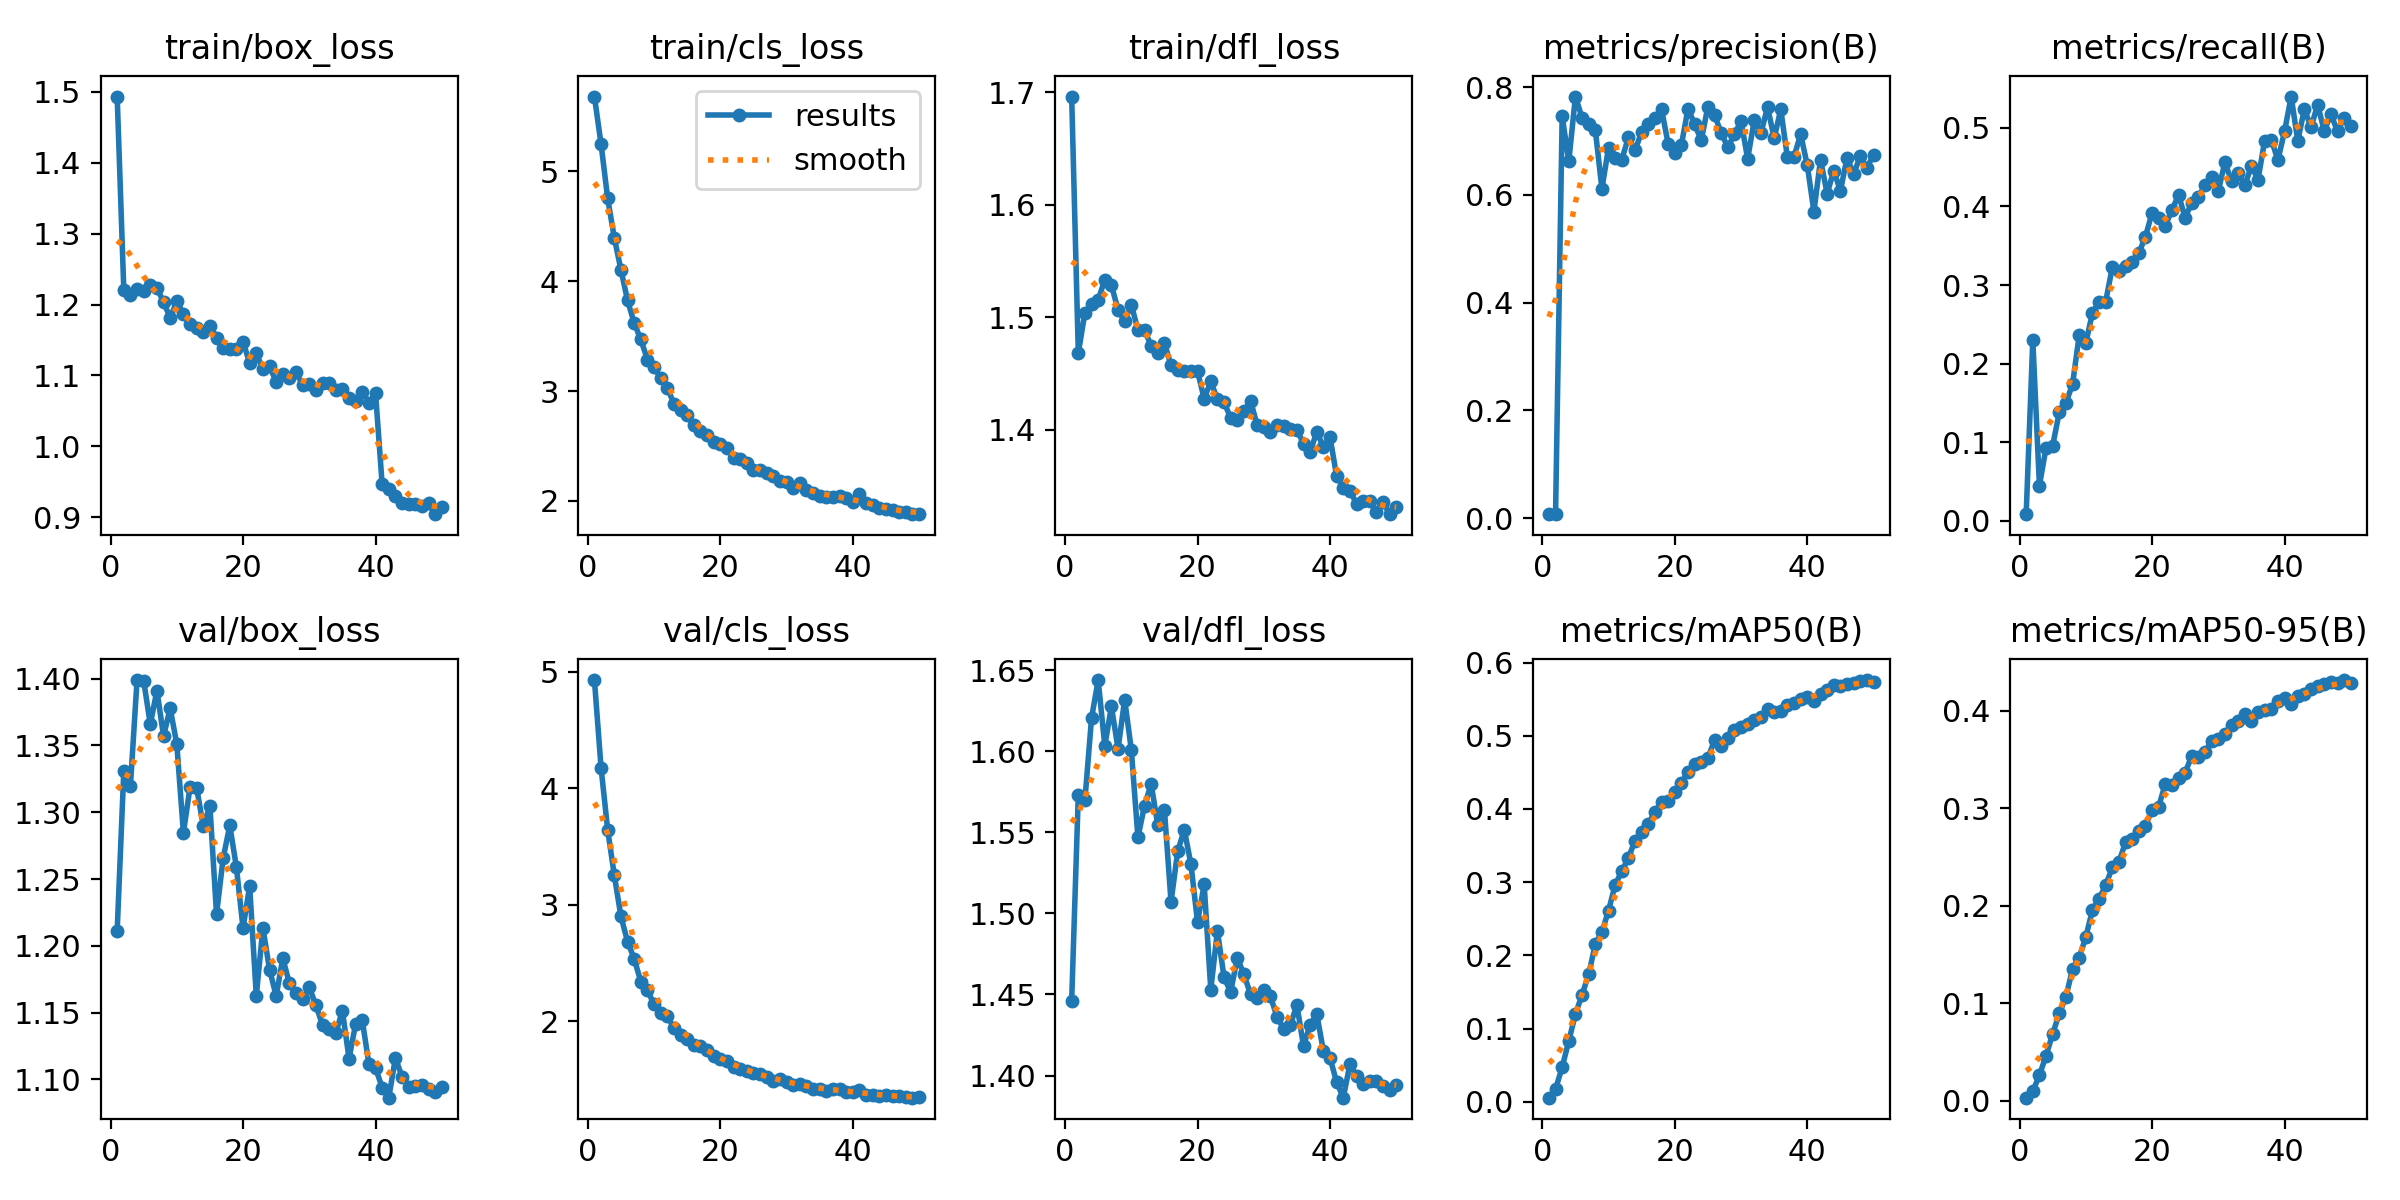

The data file committed next to this chart (first rows):
epoch, time, train/box_loss, train/cls_loss, train/dfl_loss, metrics/precision(B), metrics/recall(B), metrics/mAP50(B), metrics/mAP50-95(B), val/box_loss, val/cls_loss, val/dfl_loss, lr/pg0, lr/pg1, lr/pg2
1, 104.6, 1.493, 5.683, 1.696, 0.00752, 0.00858, 0.00551, 0.00299, 1.211, 4.929, 1.446, 1.2299e-05, 1.2299e-05, 1.2299e-05
2, 198.4, 1.221, 5.25, 1.468, 0.00763, 0.2301, 0.01729, 0.00966, 1.331, 4.177, 1.573, 2.41446e-05, 2.41446e-05, 2.41446e-05
3, 301, 1.214, 4.754, 1.504, 0.7457, 0.04485, 0.04722, 0.02599, 1.32, 3.643, 1.57, 3.55018e-05, 3.55018e-05, 3.55018e-05
4, 399.5, 1.222, 4.396, 1.512, 0.6621, 0.09323, 0.08298, 0.04615, 1.399, 3.253, 1.62, 3.48022e-05, 3.48022e-05, 3.48022e-05
5, 495.3, 1.22, 4.106, 1.516, 0.7823, 0.09566, 0.1198, 0.0684, 1.398, 2.899, 1.644, 3.40696e-05, 3.40696e-05, 3.40696e-05
6, 590.4, 1.228, 3.825, 1.534, 0.743, 0.1383, 0.146, 0.08951, 1.366, 2.683, 1.603, 3.3337e-05, 3.3337e-05, 3.3337e-05
7, 687.4, 1.223, 3.62, 1.529, 0.7315, 0.15, 0.1739, 0.1064, 1.391, 2.536, 1.628, 3.26044e-05, 3.26044e-05, 3.26044e-05
8, 779.7, 1.204, 3.47, 1.507, 0.7208, 0.1738, 0.2153, 0.135, 1.357, 2.34, 1.601, 3.18718e-05, 3.18718e-05, 3.18718e-05
9, 875.3, 1.181, 3.287, 1.497, 0.6112, 0.2359, 0.2319, 0.1467, 1.378, 2.263, 1.632, 3.11392e-05, 3.11392e-05, 3.11392e-05
10, 970.3, 1.205, 3.215, 1.511, 0.6875, 0.226, 0.2612, 0.1678, 1.351, 2.146, 1.601, 3.04066e-05, 3.04066e-05, 3.04066e-05
11, 1066, 1.187, 3.122, 1.489, 0.6675, 0.2646, 0.2964, 0.1954, 1.285, 2.071, 1.547, 2.9674e-05, 2.9674e-05, 2.9674e-05
12, 1160, 1.172, 3.03, 1.489, 0.6655, 0.278, 0.315, 0.2071, 1.319, 2.043, 1.566, 2.89414e-05, 2.89414e-05, 2.89414e-05
13, 1257, 1.168, 2.885, 1.475, 0.7065, 0.2788, 0.3331, 0.2208, 1.318, 1.941, 1.58, 2.82088e-05, 2.82088e-05, 2.82088e-05
14, 1351, 1.162, 2.824, 1.469, 0.6829, 0.3225, 0.3568, 0.2393, 1.29, 1.881, 1.554, 2.74762e-05, 2.74762e-05, 2.74762e-05
15, 1446, 1.17, 2.777, 1.477, 0.7165, 0.318, 0.3686, 0.2448, 1.305, 1.847, 1.564, 2.67436e-05, 2.67436e-05, 2.67436e-05
16, 1536, 1.153, 2.688, 1.457, 0.7311, 0.3248, 0.3798, 0.2651, 1.224, 1.792, 1.507, 2.6011e-05, 2.6011e-05, 2.6011e-05
17, 1633, 1.139, 2.636, 1.453, 0.7425, 0.3293, 0.3955, 0.2683, 1.266, 1.784, 1.538, 2.52784e-05, 2.52784e-05, 2.52784e-05
18, 1726, 1.138, 2.598, 1.452, 0.7591, 0.3404, 0.4099, 0.2762, 1.29, 1.752, 1.552, 2.45458e-05, 2.45458e-05, 2.45458e-05
19, 1817, 1.138, 2.539, 1.453, 0.6943, 0.3614, 0.4106, 0.2821, 1.259, 1.704, 1.53, 2.38132e-05, 2.38132e-05, 2.38132e-05
20, 1913, 1.147, 2.517, 1.452, 0.6769, 0.3917, 0.4228, 0.298, 1.213, 1.673, 1.495, 2.30806e-05, 2.30806e-05, 2.30806e-05
21, 2008, 1.118, 2.479, 1.428, 0.6929, 0.385, 0.4358, 0.3015, 1.245, 1.656, 1.518, 2.2348e-05, 2.2348e-05, 2.2348e-05
22, 2098, 1.131, 2.394, 1.443, 0.7601, 0.3755, 0.4502, 0.3251, 1.163, 1.604, 1.453, 2.16154e-05, 2.16154e-05, 2.16154e-05
23, 2196, 1.109, 2.377, 1.427, 0.7308, 0.3951, 0.4614, 0.3234, 1.213, 1.586, 1.489, 2.08828e-05, 2.08828e-05, 2.08828e-05
24, 2299, 1.113, 2.343, 1.425, 0.7013, 0.4144, 0.4645, 0.3312, 1.182, 1.568, 1.461, 2.01502e-05, 2.01502e-05, 2.01502e-05
25, 2394, 1.091, 2.285, 1.411, 0.7637, 0.3858, 0.4693, 0.3365, 1.162, 1.558, 1.452, 1.94176e-05, 1.94176e-05, 1.94176e-05
26, 2488, 1.102, 2.278, 1.409, 0.7477, 0.4045, 0.4942, 0.3538, 1.191, 1.543, 1.473, 1.8685e-05, 1.8685e-05, 1.8685e-05
27, 2590, 1.097, 2.252, 1.417, 0.7155, 0.4116, 0.4863, 0.3526, 1.172, 1.524, 1.462, 1.79524e-05, 1.79524e-05, 1.79524e-05
28, 2682, 1.105, 2.229, 1.426, 0.6879, 0.4272, 0.4975, 0.3576, 1.164, 1.486, 1.45, 1.72198e-05, 1.72198e-05, 1.72198e-05
29, 2779, 1.087, 2.18, 1.404, 0.7127, 0.4372, 0.5077, 0.3694, 1.16, 1.506, 1.448, 1.64872e-05, 1.64872e-05, 1.64872e-05
30, 2880, 1.088, 2.172, 1.403, 0.7365, 0.4193, 0.5121, 0.3709, 1.169, 1.48, 1.453, 1.57546e-05, 1.57546e-05, 1.57546e-05
31, 2973, 1.079, 2.114, 1.398, 0.667, 0.4563, 0.5167, 0.3759, 1.155, 1.453, 1.449, 1.5022e-05, 1.5022e-05, 1.5022e-05
32, 3060, 1.09, 2.163, 1.404, 0.7384, 0.4318, 0.5221, 0.3848, 1.141, 1.461, 1.436, 1.42894e-05, 1.42894e-05, 1.42894e-05
33, 3150, 1.089, 2.097, 1.403, 0.7139, 0.4425, 0.5256, 0.389, 1.137, 1.439, 1.429, 1.35568e-05, 1.35568e-05, 1.35568e-05
34, 3241, 1.08, 2.07, 1.401, 0.763, 0.4269, 0.5366, 0.3964, 1.135, 1.421, 1.431, 1.28242e-05, 1.28242e-05, 1.28242e-05
35, 3332, 1.081, 2.046, 1.4, 0.7052, 0.451, 0.5325, 0.3898, 1.151, 1.418, 1.443, 1.20916e-05, 1.20916e-05, 1.20916e-05
36, 3423, 1.068, 2.039, 1.388, 0.7584, 0.4341, 0.5334, 0.3983, 1.116, 1.396, 1.418, 1.1359e-05, 1.1359e-05, 1.1359e-05
37, 3516, 1.064, 2.031, 1.38, 0.6694, 0.4835, 0.542, 0.4011, 1.141, 1.417, 1.431, 1.06264e-05, 1.06264e-05, 1.06264e-05
38, 3605, 1.077, 2.042, 1.398, 0.6709, 0.485, 0.5451, 0.4014, 1.144, 1.415, 1.438, 9.8938e-06, 9.8938e-06, 9.8938e-06
39, 3692, 1.061, 2.03, 1.385, 0.7125, 0.4589, 0.5508, 0.4099, 1.112, 1.391, 1.415, 9.1612e-06, 9.1612e-06, 9.1612e-06
40, 3788, 1.075, 1.994, 1.394, 0.6551, 0.4953, 0.5537, 0.4128, 1.108, 1.39, 1.411, 8.4286e-06, 8.4286e-06, 8.4286e-06
41, 3885, 0.9465, 2.063, 1.359, 0.5689, 0.5396, 0.5482, 0.4068, 1.094, 1.406, 1.396, 7.696e-06, 7.696e-06, 7.696e-06
42, 3982, 0.9401, 1.98, 1.349, 0.6653, 0.4833, 0.5572, 0.4155, 1.086, 1.369, 1.386, 6.9634e-06, 6.9634e-06, 6.9634e-06
43, 4080, 0.93, 1.962, 1.346, 0.6018, 0.5238, 0.562, 0.4167, 1.116, 1.369, 1.407, 6.2308e-06, 6.2308e-06, 6.2308e-06
44, 4192, 0.9197, 1.934, 1.334, 0.6451, 0.5007, 0.5698, 0.4221, 1.102, 1.361, 1.4, 5.4982e-06, 5.4982e-06, 5.4982e-06
45, 4333, 0.9187, 1.93, 1.337, 0.6071, 0.5291, 0.5685, 0.4251, 1.094, 1.365, 1.395, 4.7656e-06, 4.7656e-06, 4.7656e-06
46, 4486, 0.9187, 1.915, 1.336, 0.6686, 0.4959, 0.5709, 0.4272, 1.095, 1.354, 1.397, 4.033e-06, 4.033e-06, 4.033e-06
47, 4637, 0.9159, 1.901, 1.327, 0.6383, 0.5172, 0.5716, 0.429, 1.096, 1.355, 1.396, 3.3004e-06, 3.3004e-06, 3.3004e-06
48, 4794, 0.9197, 1.9, 1.336, 0.672, 0.4957, 0.5747, 0.4288, 1.092, 1.344, 1.394, 2.5678e-06, 2.5678e-06, 2.5678e-06
49, 4946, 0.9046, 1.88, 1.325, 0.6498, 0.5123, 0.5762, 0.4315, 1.09, 1.342, 1.391, 1.8352e-06, 1.8352e-06, 1.8352e-06
50, 5094, 0.9153, 1.878, 1.332, 0.6743, 0.5018, 0.5733, 0.4287, 1.094, 1.344, 1.394, 1.1026e-06, 1.1026e-06, 1.1026e-06
